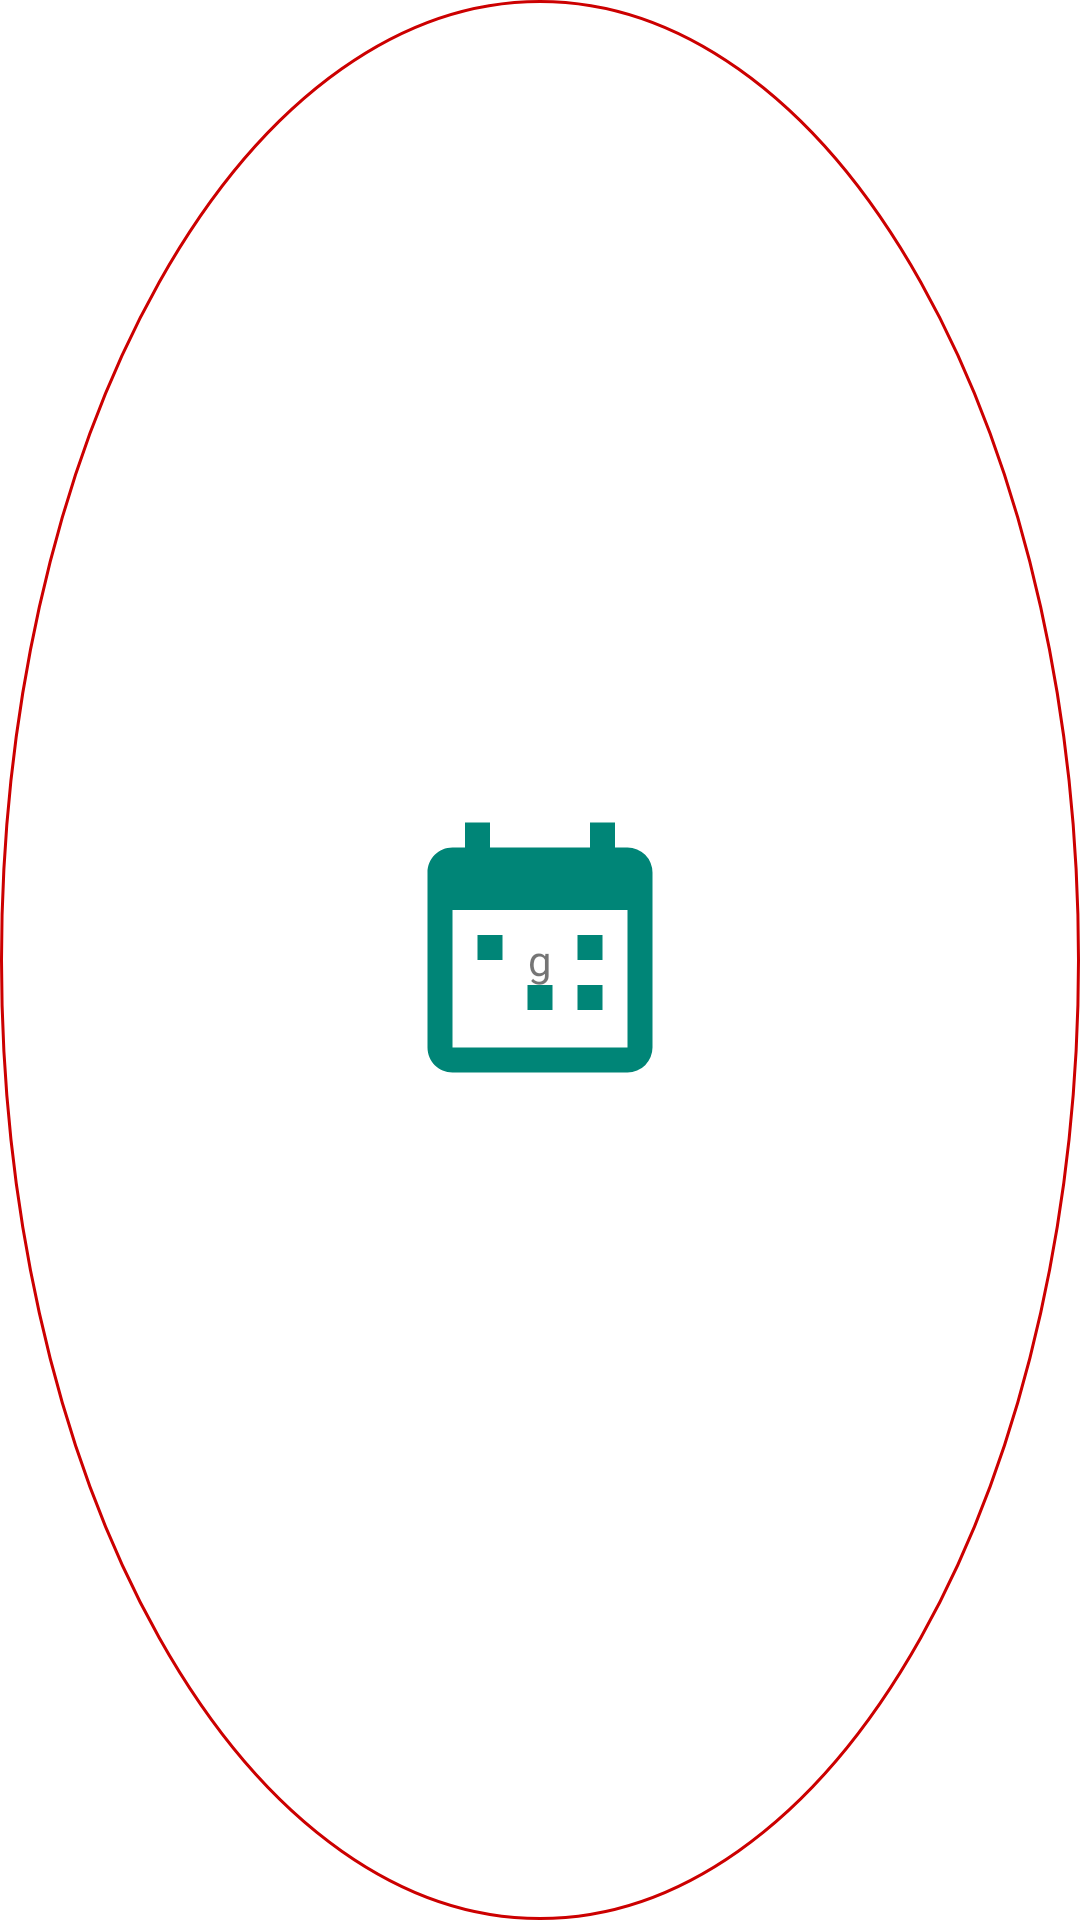

The Android layout XML behind this screen, and the referenced resources:
<!-- AndroidManifest.xml: application theme StartUp -->
<!-- res/layout/date.xml -->
<?xml version="1.0" encoding="utf-8"?>
<TextView android:layout_width="@dimen/date_width" android:gravity="center"
          android:layout_height="@dimen/date_width" android:text="g"
          android:background="@drawable/calendar_back_date" xmlns:android="http://schemas.android.com/apk/res/android"/>
<!-- resources referenced by this layout -->
<resources>
  <dimen name="date_width">40dp</dimen>
  <!-- drawable calendar_back_date (drawable) -->
  <?xml version="1.0" encoding="utf-8"?>
  <shape xmlns:android="http://schemas.android.com/apk/res/android" android:shape="oval">
      <stroke android:color="@android:color/holo_red_dark" android:width="1dp"/>
  </shape>
  <style name="StartUp" parent="Theme.AppCompat.Light.DarkActionBar">
          
          <item name="colorPrimary">@color/colorPrimary</item>
          <item name="colorPrimaryDark">@color/colorPrimaryDark</item>
          <item name="colorAccent">@color/colorAccent</item>
  
          <item name="android:windowBackground">@drawable/splash_screen</item>
      </style>
  <color name="colorPrimary">#008577</color>
  <color name="colorPrimaryDark">#00574B</color>
  <color name="colorAccent">#D81B60</color>
  <!-- drawable splash_screen (drawable) -->
  <?xml version="1.0" encoding="utf-8"?>
  <layer-list xmlns:android="http://schemas.android.com/apk/res/android">
      <item android:drawable="@android:color/white"/>
      <item android:drawable="@drawable/ic_calendar_multiselect" android:gravity="center"/>
  </layer-list>
  <!-- drawable ic_calendar_multiselect (drawable) -->
  <vector android:height="100dp" android:viewportHeight="24"
      android:viewportWidth="24" android:width="100dp" xmlns:android="http://schemas.android.com/apk/res/android">
      <path android:fillColor="@color/colorPrimary" android:pathData="M19,19V8H5V19H19M16,1H18V3H19A2,2 0,0 1,21 5V19A2,2 0,0 1,19 21H5C3.89,21 3,20.1 3,19V5C3,3.89 3.89,3 5,3H6V1H8V3H16V1M7,10H9V12H7V10M15,10H17V12H15V10M11,14H13V16H11V14M15,14H17V16H15V14Z"/>
  </vector>
</resources>
